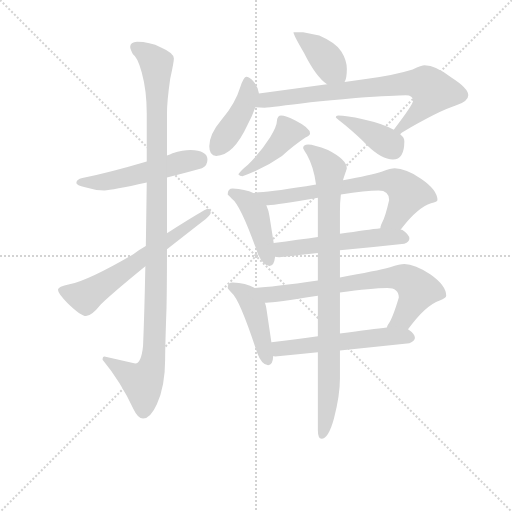
t = 0.00 s
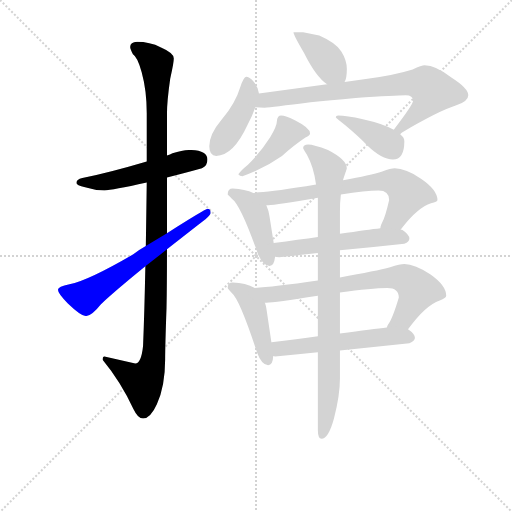
t = 2.21 s
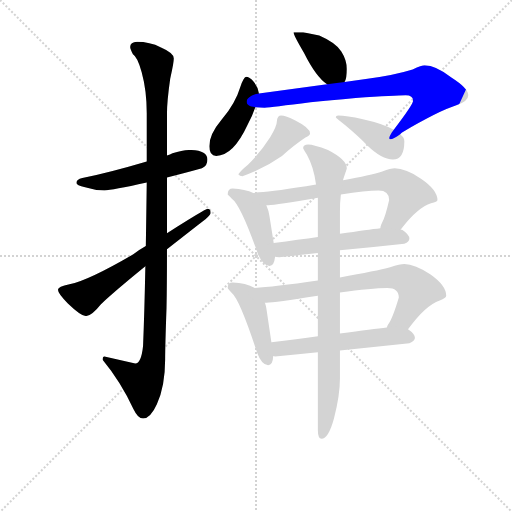
t = 4.42 s
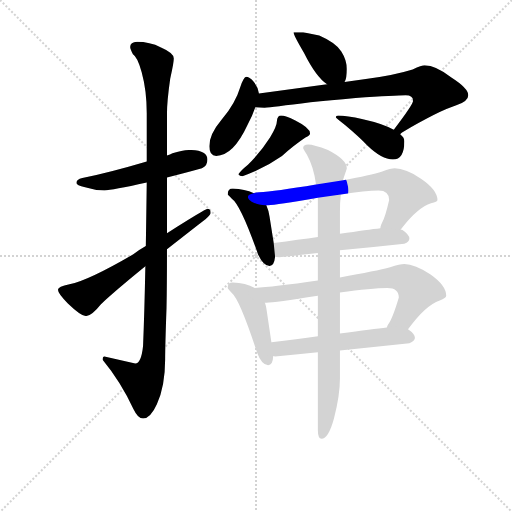
t = 6.62 s
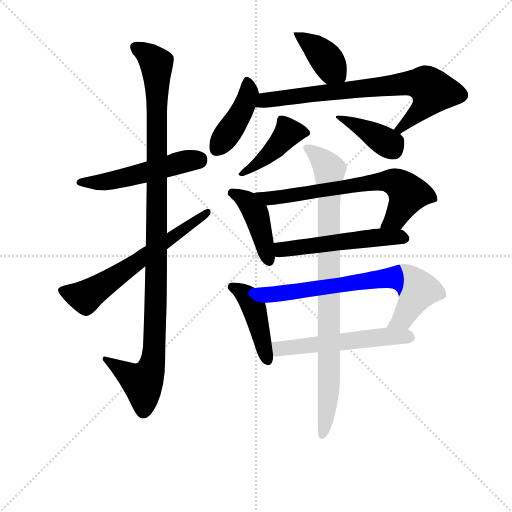
t = 8.83 s
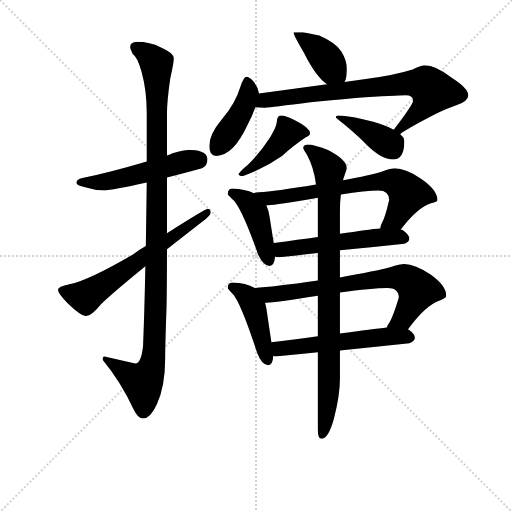
t = 11.04 s

The animated SVG that drew these frames (rendered in a browser with its animation timeline set to each time). Animation: 15 CSS @keyframes rules; one cycle of 11.04 s.

<svg version="1.1" viewBox="0 0 1024 1024" xmlns="http://www.w3.org/2000/svg">
  <g stroke="lightgray" stroke-dasharray="1,1" stroke-width="1" transform="scale(4, 4)">
    <line x1="0" y1="0" x2="256" y2="256"></line>
    <line x1="256" y1="0" x2="0" y2="256"></line>
    <line x1="128" y1="0" x2="128" y2="256"></line>
    <line x1="0" y1="128" x2="256" y2="128"></line>
  </g>
<g transform="scale(0.92, -0.92) translate(60, -900)">
   <style type="text/css">
    @keyframes keyframes0 {
      from {
       stroke: blue;
       stroke-dashoffset: 522;
       stroke-width: 128;
       }
       63% {
       animation-timing-function: step-end;
       stroke: blue;
       stroke-dashoffset: 0;
       stroke-width: 128;
       }
       to {
       stroke: black;
       stroke-width: 1024;
       }
       }
       #make-me-a-hanzi-animation-0 {
         animation: keyframes0 0.674805s both;
         animation-delay: 0.000000s;
         animation-timing-function: linear;
       }
    @keyframes keyframes1 {
      from {
       stroke: blue;
       stroke-dashoffset: 1106;
       stroke-width: 128;
       }
       78% {
       animation-timing-function: step-end;
       stroke: blue;
       stroke-dashoffset: 0;
       stroke-width: 128;
       }
       to {
       stroke: black;
       stroke-width: 1024;
       }
       }
       #make-me-a-hanzi-animation-1 {
         animation: keyframes1 1.150065s both;
         animation-delay: 0.674805s;
         animation-timing-function: linear;
       }
    @keyframes keyframes2 {
      from {
       stroke: blue;
       stroke-dashoffset: 634;
       stroke-width: 128;
       }
       67% {
       animation-timing-function: step-end;
       stroke: blue;
       stroke-dashoffset: 0;
       stroke-width: 128;
       }
       to {
       stroke: black;
       stroke-width: 1024;
       }
       }
       #make-me-a-hanzi-animation-2 {
         animation: keyframes2 0.765951s both;
         animation-delay: 1.824870s;
         animation-timing-function: linear;
       }
    @keyframes keyframes3 {
      from {
       stroke: blue;
       stroke-dashoffset: 395;
       stroke-width: 128;
       }
       56% {
       animation-timing-function: step-end;
       stroke: blue;
       stroke-dashoffset: 0;
       stroke-width: 128;
       }
       to {
       stroke: black;
       stroke-width: 1024;
       }
       }
       #make-me-a-hanzi-animation-3 {
         animation: keyframes3 0.571452s both;
         animation-delay: 2.590820s;
         animation-timing-function: linear;
       }
    @keyframes keyframes4 {
      from {
       stroke: blue;
       stroke-dashoffset: 425;
       stroke-width: 128;
       }
       58% {
       animation-timing-function: step-end;
       stroke: blue;
       stroke-dashoffset: 0;
       stroke-width: 128;
       }
       to {
       stroke: black;
       stroke-width: 1024;
       }
       }
       #make-me-a-hanzi-animation-4 {
         animation: keyframes4 0.595866s both;
         animation-delay: 3.162272s;
         animation-timing-function: linear;
       }
    @keyframes keyframes5 {
      from {
       stroke: blue;
       stroke-dashoffset: 766;
       stroke-width: 128;
       }
       71% {
       animation-timing-function: step-end;
       stroke: blue;
       stroke-dashoffset: 0;
       stroke-width: 128;
       }
       to {
       stroke: black;
       stroke-width: 1024;
       }
       }
       #make-me-a-hanzi-animation-5 {
         animation: keyframes5 0.873372s both;
         animation-delay: 3.758138s;
         animation-timing-function: linear;
       }
    @keyframes keyframes6 {
      from {
       stroke: blue;
       stroke-dashoffset: 430;
       stroke-width: 128;
       }
       58% {
       animation-timing-function: step-end;
       stroke: blue;
       stroke-dashoffset: 0;
       stroke-width: 128;
       }
       to {
       stroke: black;
       stroke-width: 1024;
       }
       }
       #make-me-a-hanzi-animation-6 {
         animation: keyframes6 0.599935s both;
         animation-delay: 4.631510s;
         animation-timing-function: linear;
       }
    @keyframes keyframes7 {
      from {
       stroke: blue;
       stroke-dashoffset: 399;
       stroke-width: 128;
       }
       56% {
       animation-timing-function: step-end;
       stroke: blue;
       stroke-dashoffset: 0;
       stroke-width: 128;
       }
       to {
       stroke: black;
       stroke-width: 1024;
       }
       }
       #make-me-a-hanzi-animation-7 {
         animation: keyframes7 0.574707s both;
         animation-delay: 5.231445s;
         animation-timing-function: linear;
       }
    @keyframes keyframes8 {
      from {
       stroke: blue;
       stroke-dashoffset: 432;
       stroke-width: 128;
       }
       58% {
       animation-timing-function: step-end;
       stroke: blue;
       stroke-dashoffset: 0;
       stroke-width: 128;
       }
       to {
       stroke: black;
       stroke-width: 1024;
       }
       }
       #make-me-a-hanzi-animation-8 {
         animation: keyframes8 0.601562s both;
         animation-delay: 5.806152s;
         animation-timing-function: linear;
       }
    @keyframes keyframes9 {
      from {
       stroke: blue;
       stroke-dashoffset: 692;
       stroke-width: 128;
       }
       69% {
       animation-timing-function: step-end;
       stroke: blue;
       stroke-dashoffset: 0;
       stroke-width: 128;
       }
       to {
       stroke: black;
       stroke-width: 1024;
       }
       }
       #make-me-a-hanzi-animation-9 {
         animation: keyframes9 0.813151s both;
         animation-delay: 6.407715s;
         animation-timing-function: linear;
       }
    @keyframes keyframes10 {
      from {
       stroke: blue;
       stroke-dashoffset: 535;
       stroke-width: 128;
       }
       64% {
       animation-timing-function: step-end;
       stroke: blue;
       stroke-dashoffset: 0;
       stroke-width: 128;
       }
       to {
       stroke: black;
       stroke-width: 1024;
       }
       }
       #make-me-a-hanzi-animation-10 {
         animation: keyframes10 0.685384s both;
         animation-delay: 7.220866s;
         animation-timing-function: linear;
       }
    @keyframes keyframes11 {
      from {
       stroke: blue;
       stroke-dashoffset: 441;
       stroke-width: 128;
       }
       59% {
       animation-timing-function: step-end;
       stroke: blue;
       stroke-dashoffset: 0;
       stroke-width: 128;
       }
       to {
       stroke: black;
       stroke-width: 1024;
       }
       }
       #make-me-a-hanzi-animation-11 {
         animation: keyframes11 0.608887s both;
         animation-delay: 7.906250s;
         animation-timing-function: linear;
       }
    @keyframes keyframes12 {
      from {
       stroke: blue;
       stroke-dashoffset: 721;
       stroke-width: 128;
       }
       70% {
       animation-timing-function: step-end;
       stroke: blue;
       stroke-dashoffset: 0;
       stroke-width: 128;
       }
       to {
       stroke: black;
       stroke-width: 1024;
       }
       }
       #make-me-a-hanzi-animation-12 {
         animation: keyframes12 0.836751s both;
         animation-delay: 8.515137s;
         animation-timing-function: linear;
       }
    @keyframes keyframes13 {
      from {
       stroke: blue;
       stroke-dashoffset: 554;
       stroke-width: 128;
       }
       64% {
       animation-timing-function: step-end;
       stroke: blue;
       stroke-dashoffset: 0;
       stroke-width: 128;
       }
       to {
       stroke: black;
       stroke-width: 1024;
       }
       }
       #make-me-a-hanzi-animation-13 {
         animation: keyframes13 0.700846s both;
         animation-delay: 9.351888s;
         animation-timing-function: linear;
       }
    @keyframes keyframes14 {
      from {
       stroke: blue;
       stroke-dashoffset: 903;
       stroke-width: 128;
       }
       75% {
       animation-timing-function: step-end;
       stroke: blue;
       stroke-dashoffset: 0;
       stroke-width: 128;
       }
       to {
       stroke: black;
       stroke-width: 1024;
       }
       }
       #make-me-a-hanzi-animation-14 {
         animation: keyframes14 0.984863s both;
         animation-delay: 10.052734s;
         animation-timing-function: linear;
       }
</style>
<path d="M 354.0 574.0 Q 338.0 574.0 315.0 567.0 Q 310.0 564.0 303.0 562.0 L 259.0 549.0 Q 178.0 525.0 119.0 513.0 Q 106.0 510.0 106.0 502.0 Q 106.0 497.0 125.0 493.0 Q 147.0 486.0 167.0 486.0 Q 183.0 486.0 259.0 503.0 L 303.0 514.0 Q 336.0 522.0 379.0 534.0 Q 391.0 539.0 391.0 553.0 Q 391.0 573.0 354.0 574.0 Z" fill="lightgray"></path> 
<path d="M 303.0 562.0 L 303.0 654.0 Q 303.0 680.0 310.0 729.0 Q 318.0 765.0 318.0 773.0 Q 318.0 785.0 290.0 797.0 Q 265.0 809.0 238.0 809.0 Q 223.0 808.0 223.0 798.0 Q 223.0 794.0 229.0 782.0 Q 239.0 776.0 248.0 743.0 Q 259.0 703.0 259.0 654.0 L 259.0 549.0 L 259.0 503.0 Q 258.0 429.0 257.0 365.0 L 256.0 321.0 Q 254.0 219.0 251.0 148.0 Q 247.0 110.0 234.0 110.0 L 167.0 125.0 Q 163.0 125.0 163.0 118.0 Q 202.0 71.0 230.0 11.0 Q 240.0 -10.0 251.0 -10.0 Q 267.0 -10.0 281.0 21.0 Q 299.0 61.0 299.0 118.0 Q 299.0 147.0 302.0 231.0 Q 303.0 280.0 303.0 358.0 L 303.0 393.0 L 303.0 514.0 L 303.0 562.0 Z" fill="lightgray"></path> 
<path d="M 257.0 365.0 Q 243.0 357.0 229.0 347.0 Q 133.0 291.0 91.0 282.0 Q 66.0 277.0 66.0 270.0 Q 66.0 262.0 87.0 241.0 Q 116.0 213.0 127.0 213.0 Q 139.0 213.0 159.0 238.0 Q 186.0 264.0 256.0 321.0 L 303.0 358.0 Q 333.0 382.0 369.0 410.0 Q 398.0 431.0 398.0 437.0 Q 398.0 446.0 391.0 446.0 Q 387.0 446.0 303.0 393.0 L 257.0 365.0 Z" fill="lightgray"></path> 
<path d="M 599.0 830.0 L 578.0 830.0 Q 578.0 824.0 601.0 785.0 Q 627.0 733.0 651.0 717.0 C 675.0 699.0 677.0 698.0 689.0 722.0 Q 694.0 729.0 694.0 750.0 Q 694.0 769.0 682.0 788.0 Q 671.0 807.0 634.0 823.0 L 599.0 830.0 Z" fill="lightgray"></path> 
<path d="M 503.0 697.0 Q 501.0 710.0 492.0 722.0 Q 482.0 733.0 475.0 733.0 Q 470.0 733.0 462.0 710.0 Q 452.0 676.0 422.0 640.0 Q 395.0 608.0 395.0 582.0 Q 395.0 561.0 410.0 561.0 Q 447.0 561.0 478.0 628.0 Q 489.0 649.0 495.0 667.0 L 503.0 697.0 Z" fill="lightgray"></path> 
<path d="M 651.0 717.0 L 503.0 697.0 C 473.0 693.0 465.0 669.0 495.0 667.0 Q 505.0 666.0 515.0 666.0 Q 524.0 666.0 547.0 669.0 Q 600.0 677.0 713.0 687.0 Q 801.0 693.0 822.0 693.0 Q 838.0 693.0 838.0 681.0 Q 838.0 673.0 796.0 618.0 C 778.0 594.0 786.0 591.0 810.0 608.0 Q 811.0 610.0 814.0 612.0 Q 894.0 659.0 932.0 671.0 Q 958.0 680.0 958.0 693.0 Q 958.0 708.0 922.0 731.0 Q 887.0 758.0 863.0 758.0 Q 857.0 758.0 837.0 749.0 Q 795.0 736.0 739.0 729.0 L 689.0 722.0 L 651.0 717.0 Z" fill="lightgray"></path> 
<path d="M 551.0 649.0 Q 547.0 649.0 545.0 646.0 Q 542.0 642.0 542.0 637.0 Q 542.0 626.0 527.0 601.0 Q 506.0 568.0 479.0 542.0 Q 463.0 529.0 458.0 521.0 Q 461.0 517.0 467.0 517.0 Q 515.0 534.0 553.0 561.0 Q 580.0 585.0 604.0 601.0 Q 614.0 606.0 614.0 610.0 Q 614.0 622.0 582.0 638.0 Q 561.0 649.0 551.0 649.0 Z" fill="lightgray"></path> 
<path d="M 796.0 618.0 Q 774.0 631.0 729.0 641.0 Q 693.0 649.0 675.0 649.0 Q 670.0 649.0 670.0 645.0 Q 670.0 644.0 690.0 628.0 Q 721.0 602.0 738.0 584.0 Q 770.0 553.0 794.0 553.0 Q 819.0 553.0 819.0 593.0 Q 819.0 601.0 810.0 608.0 L 796.0 618.0 Z" fill="lightgray"></path> 
<path d="M 446.0 490.0 Q 435.0 490.0 435.0 477.0 Q 436.0 476.0 444.0 468.0 Q 463.0 455.0 501.0 347.0 Q 513.0 322.0 526.0 322.0 Q 536.0 322.0 538.0 342.0 L 535.0 372.0 L 526.0 429.0 Q 524.0 443.0 519.0 454.0 C 512.0 472.0 512.0 472.0 492.0 480.0 Q 472.0 489.0 446.0 490.0 Z" fill="lightgray"></path> 
<path d="M 811.0 401.0 Q 813.0 403.0 815.0 406.0 Q 849.0 449.0 877.0 458.0 Q 891.0 461.0 891.0 465.0 Q 891.0 487.0 856.0 511.0 Q 822.0 534.0 798.0 534.0 Q 790.0 534.0 771.0 527.0 Q 746.0 519.0 686.0 508.0 L 627.0 499.0 Q 537.0 484.0 503.0 482.0 Q 496.0 482.0 492.0 480.0 C 462.0 475.0 489.0 453.0 519.0 454.0 L 523.0 454.0 Q 540.0 454.0 631.0 470.0 L 681.0 477.0 Q 735.0 486.0 763.0 486.0 Q 786.0 486.0 786.0 465.0 Q 777.0 426.0 771.0 417.0 Q 767.0 409.0 767.0 406.0 L 767.0 404.0 C 758.0 376.0 792.0 378.0 811.0 401.0 Z" fill="lightgray"></path> 
<path d="M 538.0 342.0 Q 541.0 341.0 547.0 341.0 Q 588.0 345.0 631.0 350.0 L 679.0 356.0 Q 747.0 362.0 819.0 370.0 Q 830.0 375.0 830.0 381.0 Q 830.0 390.0 815.0 400.0 Q 814.0 401.0 811.0 401.0 L 767.0 404.0 Q 741.0 401.0 679.0 392.0 L 631.0 385.0 Q 590.0 379.0 535.0 372.0 C 505.0 368.0 508.0 345.0 538.0 342.0 Z" fill="lightgray"></path> 
<path d="M 494.0 274.0 Q 474.0 285.0 446.0 286.0 Q 435.0 286.0 435.0 274.0 Q 436.0 272.0 444.0 263.0 Q 461.0 249.0 499.0 133.0 Q 509.0 106.0 523.0 106.0 Q 533.0 106.0 534.0 126.0 L 530.0 156.0 L 519.0 230.0 Q 518.0 236.0 516.0 242.0 C 509.0 267.0 509.0 267.0 494.0 274.0 Z" fill="lightgray"></path> 
<path d="M 631.0 290.0 Q 533.0 276.0 494.0 274.0 C 464.0 272.0 486.0 240.0 516.0 242.0 L 519.0 242.0 Q 537.0 242.0 631.0 257.0 L 679.0 264.0 Q 748.0 274.0 782.0 274.0 Q 807.0 274.0 807.0 253.0 Q 793.0 206.0 784.0 195.0 Q 782.0 192.0 781.0 188.0 C 767.0 161.0 809.0 160.0 827.0 184.0 Q 864.0 236.0 896.0 247.0 Q 910.0 252.0 910.0 257.0 Q 910.0 279.0 876.0 303.0 Q 842.0 326.0 819.0 326.0 Q 810.0 326.0 788.0 319.0 Q 759.0 311.0 679.0 297.0 L 631.0 290.0 Z" fill="lightgray"></path> 
<path d="M 534.0 126.0 Q 536.0 125.0 538.0 125.0 Q 584.0 129.0 631.0 134.0 L 679.0 138.0 Q 753.0 146.0 830.0 154.0 Q 842.0 159.0 842.0 165.0 Q 842.0 174.0 827.0 184.0 C 817.0 192.0 811.0 191.0 781.0 188.0 Q 752.0 185.0 679.0 175.0 L 631.0 169.0 Q 586.0 163.0 530.0 156.0 C 500.0 152.0 504.0 127.0 534.0 126.0 Z" fill="lightgray"></path> 
<path d="M 631.0 350.0 L 631.0 290.0 L 631.0 257.0 L 631.0 169.0 L 631.0 134.0 L 631.0 -35.0 Q 631.0 -54.0 639.0 -54.0 Q 654.0 -54.0 666.0 -10.0 Q 679.0 40.0 679.0 77.0 L 679.0 138.0 L 679.0 175.0 L 679.0 264.0 L 679.0 297.0 L 679.0 356.0 L 679.0 392.0 L 679.0 439.0 Q 679.0 461.0 681.0 477.0 L 686.0 508.0 L 686.0 510.0 Q 693.0 530.0 694.0 534.0 Q 694.0 553.0 653.0 574.0 Q 622.0 586.0 610.0 586.0 Q 599.0 586.0 599.0 578.0 Q 599.0 576.0 607.0 564.0 Q 622.0 537.0 627.0 499.0 L 631.0 470.0 L 631.0 385.0 L 631.0 350.0 Z" fill="lightgray"></path> 
      <clipPath id="make-me-a-hanzi-clip-0">
      <path d="M 354.0 574.0 Q 338.0 574.0 315.0 567.0 Q 310.0 564.0 303.0 562.0 L 259.0 549.0 Q 178.0 525.0 119.0 513.0 Q 106.0 510.0 106.0 502.0 Q 106.0 497.0 125.0 493.0 Q 147.0 486.0 167.0 486.0 Q 183.0 486.0 259.0 503.0 L 303.0 514.0 Q 336.0 522.0 379.0 534.0 Q 391.0 539.0 391.0 553.0 Q 391.0 573.0 354.0 574.0 Z" fill="lightgray"></path>
      </clipPath>
      <path clip-path="url(#make-me-a-hanzi-clip-0)" d="M 112.0 503.0 L 188.0 508.0 L 340.0 549.0 L 372.0 552.0 " fill="none" id="make-me-a-hanzi-animation-0" stroke-dasharray="394 788" stroke-linecap="round"></path>

      <clipPath id="make-me-a-hanzi-clip-1">
      <path d="M 303.0 562.0 L 303.0 654.0 Q 303.0 680.0 310.0 729.0 Q 318.0 765.0 318.0 773.0 Q 318.0 785.0 290.0 797.0 Q 265.0 809.0 238.0 809.0 Q 223.0 808.0 223.0 798.0 Q 223.0 794.0 229.0 782.0 Q 239.0 776.0 248.0 743.0 Q 259.0 703.0 259.0 654.0 L 259.0 549.0 L 259.0 503.0 Q 258.0 429.0 257.0 365.0 L 256.0 321.0 Q 254.0 219.0 251.0 148.0 Q 247.0 110.0 234.0 110.0 L 167.0 125.0 Q 163.0 125.0 163.0 118.0 Q 202.0 71.0 230.0 11.0 Q 240.0 -10.0 251.0 -10.0 Q 267.0 -10.0 281.0 21.0 Q 299.0 61.0 299.0 118.0 Q 299.0 147.0 302.0 231.0 Q 303.0 280.0 303.0 358.0 L 303.0 393.0 L 303.0 514.0 L 303.0 562.0 Z" fill="lightgray"></path>
      </clipPath>
      <path clip-path="url(#make-me-a-hanzi-clip-1)" d="M 234.0 798.0 L 280.0 762.0 L 281.0 348.0 L 275.0 142.0 L 268.0 97.0 L 249.0 68.0 L 172.0 117.0 " fill="none" id="make-me-a-hanzi-animation-1" stroke-dasharray="978 1956" stroke-linecap="round"></path>

      <clipPath id="make-me-a-hanzi-clip-2">
      <path d="M 257.0 365.0 Q 243.0 357.0 229.0 347.0 Q 133.0 291.0 91.0 282.0 Q 66.0 277.0 66.0 270.0 Q 66.0 262.0 87.0 241.0 Q 116.0 213.0 127.0 213.0 Q 139.0 213.0 159.0 238.0 Q 186.0 264.0 256.0 321.0 L 303.0 358.0 Q 333.0 382.0 369.0 410.0 Q 398.0 431.0 398.0 437.0 Q 398.0 446.0 391.0 446.0 Q 387.0 446.0 303.0 393.0 L 257.0 365.0 Z" fill="lightgray"></path>
      </clipPath>
      <path clip-path="url(#make-me-a-hanzi-clip-2)" d="M 74.0 269.0 L 126.0 255.0 L 392.0 440.0 " fill="none" id="make-me-a-hanzi-animation-2" stroke-dasharray="506 1012" stroke-linecap="round"></path>

      <clipPath id="make-me-a-hanzi-clip-3">
      <path d="M 599.0 830.0 L 578.0 830.0 Q 578.0 824.0 601.0 785.0 Q 627.0 733.0 651.0 717.0 C 675.0 699.0 677.0 698.0 689.0 722.0 Q 694.0 729.0 694.0 750.0 Q 694.0 769.0 682.0 788.0 Q 671.0 807.0 634.0 823.0 L 599.0 830.0 Z" fill="lightgray"></path>
      </clipPath>
      <path clip-path="url(#make-me-a-hanzi-clip-3)" d="M 583.0 829.0 L 640.0 783.0 L 681.0 731.0 " fill="none" id="make-me-a-hanzi-animation-3" stroke-dasharray="267 534" stroke-linecap="round"></path>

      <clipPath id="make-me-a-hanzi-clip-4">
      <path d="M 503.0 697.0 Q 501.0 710.0 492.0 722.0 Q 482.0 733.0 475.0 733.0 Q 470.0 733.0 462.0 710.0 Q 452.0 676.0 422.0 640.0 Q 395.0 608.0 395.0 582.0 Q 395.0 561.0 410.0 561.0 Q 447.0 561.0 478.0 628.0 Q 489.0 649.0 495.0 667.0 L 503.0 697.0 Z" fill="lightgray"></path>
      </clipPath>
      <path clip-path="url(#make-me-a-hanzi-clip-4)" d="M 477.0 726.0 L 481.0 707.0 L 476.0 680.0 L 411.0 577.0 " fill="none" id="make-me-a-hanzi-animation-4" stroke-dasharray="297 594" stroke-linecap="round"></path>

      <clipPath id="make-me-a-hanzi-clip-5">
      <path d="M 651.0 717.0 L 503.0 697.0 C 473.0 693.0 465.0 669.0 495.0 667.0 Q 505.0 666.0 515.0 666.0 Q 524.0 666.0 547.0 669.0 Q 600.0 677.0 713.0 687.0 Q 801.0 693.0 822.0 693.0 Q 838.0 693.0 838.0 681.0 Q 838.0 673.0 796.0 618.0 C 778.0 594.0 786.0 591.0 810.0 608.0 Q 811.0 610.0 814.0 612.0 Q 894.0 659.0 932.0 671.0 Q 958.0 680.0 958.0 693.0 Q 958.0 708.0 922.0 731.0 Q 887.0 758.0 863.0 758.0 Q 857.0 758.0 837.0 749.0 Q 795.0 736.0 739.0 729.0 L 689.0 722.0 L 651.0 717.0 Z" fill="lightgray"></path>
      </clipPath>
      <path clip-path="url(#make-me-a-hanzi-clip-5)" d="M 501.0 674.0 L 527.0 684.0 L 601.0 694.0 L 825.0 719.0 L 867.0 716.0 L 881.0 702.0 L 870.0 678.0 L 818.0 626.0 L 810.0 625.0 L 809.0 613.0 " fill="none" id="make-me-a-hanzi-animation-5" stroke-dasharray="638 1276" stroke-linecap="round"></path>

      <clipPath id="make-me-a-hanzi-clip-6">
      <path d="M 551.0 649.0 Q 547.0 649.0 545.0 646.0 Q 542.0 642.0 542.0 637.0 Q 542.0 626.0 527.0 601.0 Q 506.0 568.0 479.0 542.0 Q 463.0 529.0 458.0 521.0 Q 461.0 517.0 467.0 517.0 Q 515.0 534.0 553.0 561.0 Q 580.0 585.0 604.0 601.0 Q 614.0 606.0 614.0 610.0 Q 614.0 622.0 582.0 638.0 Q 561.0 649.0 551.0 649.0 Z" fill="lightgray"></path>
      </clipPath>
      <path clip-path="url(#make-me-a-hanzi-clip-6)" d="M 604.0 611.0 L 565.0 611.0 L 516.0 557.0 L 464.0 523.0 " fill="none" id="make-me-a-hanzi-animation-6" stroke-dasharray="302 604" stroke-linecap="round"></path>

      <clipPath id="make-me-a-hanzi-clip-7">
      <path d="M 796.0 618.0 Q 774.0 631.0 729.0 641.0 Q 693.0 649.0 675.0 649.0 Q 670.0 649.0 670.0 645.0 Q 670.0 644.0 690.0 628.0 Q 721.0 602.0 738.0 584.0 Q 770.0 553.0 794.0 553.0 Q 819.0 553.0 819.0 593.0 Q 819.0 601.0 810.0 608.0 L 796.0 618.0 Z" fill="lightgray"></path>
      </clipPath>
      <path clip-path="url(#make-me-a-hanzi-clip-7)" d="M 674.0 645.0 L 733.0 619.0 L 789.0 585.0 L 800.0 592.0 " fill="none" id="make-me-a-hanzi-animation-7" stroke-dasharray="271 542" stroke-linecap="round"></path>

      <clipPath id="make-me-a-hanzi-clip-8">
      <path d="M 446.0 490.0 Q 435.0 490.0 435.0 477.0 Q 436.0 476.0 444.0 468.0 Q 463.0 455.0 501.0 347.0 Q 513.0 322.0 526.0 322.0 Q 536.0 322.0 538.0 342.0 L 535.0 372.0 L 526.0 429.0 Q 524.0 443.0 519.0 454.0 C 512.0 472.0 512.0 472.0 492.0 480.0 Q 472.0 489.0 446.0 490.0 Z" fill="lightgray"></path>
      </clipPath>
      <path clip-path="url(#make-me-a-hanzi-clip-8)" d="M 445.0 479.0 L 467.0 470.0 L 495.0 439.0 L 525.0 333.0 " fill="none" id="make-me-a-hanzi-animation-8" stroke-dasharray="304 608" stroke-linecap="round"></path>

      <clipPath id="make-me-a-hanzi-clip-9">
      <path d="M 811.0 401.0 Q 813.0 403.0 815.0 406.0 Q 849.0 449.0 877.0 458.0 Q 891.0 461.0 891.0 465.0 Q 891.0 487.0 856.0 511.0 Q 822.0 534.0 798.0 534.0 Q 790.0 534.0 771.0 527.0 Q 746.0 519.0 686.0 508.0 L 627.0 499.0 Q 537.0 484.0 503.0 482.0 Q 496.0 482.0 492.0 480.0 C 462.0 475.0 489.0 453.0 519.0 454.0 L 523.0 454.0 Q 540.0 454.0 631.0 470.0 L 681.0 477.0 Q 735.0 486.0 763.0 486.0 Q 786.0 486.0 786.0 465.0 Q 777.0 426.0 771.0 417.0 Q 767.0 409.0 767.0 406.0 L 767.0 404.0 C 758.0 376.0 792.0 378.0 811.0 401.0 Z" fill="lightgray"></path>
      </clipPath>
      <path clip-path="url(#make-me-a-hanzi-clip-9)" d="M 498.0 477.0 L 525.0 469.0 L 761.0 505.0 L 797.0 505.0 L 827.0 478.0 L 801.0 426.0 L 774.0 405.0 " fill="none" id="make-me-a-hanzi-animation-9" stroke-dasharray="564 1128" stroke-linecap="round"></path>

      <clipPath id="make-me-a-hanzi-clip-10">
      <path d="M 538.0 342.0 Q 541.0 341.0 547.0 341.0 Q 588.0 345.0 631.0 350.0 L 679.0 356.0 Q 747.0 362.0 819.0 370.0 Q 830.0 375.0 830.0 381.0 Q 830.0 390.0 815.0 400.0 Q 814.0 401.0 811.0 401.0 L 767.0 404.0 Q 741.0 401.0 679.0 392.0 L 631.0 385.0 Q 590.0 379.0 535.0 372.0 C 505.0 368.0 508.0 345.0 538.0 342.0 Z" fill="lightgray"></path>
      </clipPath>
      <path clip-path="url(#make-me-a-hanzi-clip-10)" d="M 543.0 350.0 L 560.0 360.0 L 691.0 377.0 L 773.0 385.0 L 818.0 382.0 " fill="none" id="make-me-a-hanzi-animation-10" stroke-dasharray="407 814" stroke-linecap="round"></path>

      <clipPath id="make-me-a-hanzi-clip-11">
      <path d="M 494.0 274.0 Q 474.0 285.0 446.0 286.0 Q 435.0 286.0 435.0 274.0 Q 436.0 272.0 444.0 263.0 Q 461.0 249.0 499.0 133.0 Q 509.0 106.0 523.0 106.0 Q 533.0 106.0 534.0 126.0 L 530.0 156.0 L 519.0 230.0 Q 518.0 236.0 516.0 242.0 C 509.0 267.0 509.0 267.0 494.0 274.0 Z" fill="lightgray"></path>
      </clipPath>
      <path clip-path="url(#make-me-a-hanzi-clip-11)" d="M 445.0 276.0 L 472.0 261.0 L 492.0 230.0 L 522.0 117.0 " fill="none" id="make-me-a-hanzi-animation-11" stroke-dasharray="313 626" stroke-linecap="round"></path>

      <clipPath id="make-me-a-hanzi-clip-12">
      <path d="M 631.0 290.0 Q 533.0 276.0 494.0 274.0 C 464.0 272.0 486.0 240.0 516.0 242.0 L 519.0 242.0 Q 537.0 242.0 631.0 257.0 L 679.0 264.0 Q 748.0 274.0 782.0 274.0 Q 807.0 274.0 807.0 253.0 Q 793.0 206.0 784.0 195.0 Q 782.0 192.0 781.0 188.0 C 767.0 161.0 809.0 160.0 827.0 184.0 Q 864.0 236.0 896.0 247.0 Q 910.0 252.0 910.0 257.0 Q 910.0 279.0 876.0 303.0 Q 842.0 326.0 819.0 326.0 Q 810.0 326.0 788.0 319.0 Q 759.0 311.0 679.0 297.0 L 631.0 290.0 Z" fill="lightgray"></path>
      </clipPath>
      <path clip-path="url(#make-me-a-hanzi-clip-12)" d="M 499.0 270.0 L 527.0 259.0 L 733.0 290.0 L 817.0 295.0 L 846.0 273.0 L 845.0 259.0 L 817.0 208.0 L 789.0 189.0 " fill="none" id="make-me-a-hanzi-animation-12" stroke-dasharray="593 1186" stroke-linecap="round"></path>

      <clipPath id="make-me-a-hanzi-clip-13">
      <path d="M 534.0 126.0 Q 536.0 125.0 538.0 125.0 Q 584.0 129.0 631.0 134.0 L 679.0 138.0 Q 753.0 146.0 830.0 154.0 Q 842.0 159.0 842.0 165.0 Q 842.0 174.0 827.0 184.0 C 817.0 192.0 811.0 191.0 781.0 188.0 Q 752.0 185.0 679.0 175.0 L 631.0 169.0 Q 586.0 163.0 530.0 156.0 C 500.0 152.0 504.0 127.0 534.0 126.0 Z" fill="lightgray"></path>
      </clipPath>
      <path clip-path="url(#make-me-a-hanzi-clip-13)" d="M 538.0 134.0 L 555.0 144.0 L 691.0 159.0 L 787.0 169.0 L 832.0 166.0 " fill="none" id="make-me-a-hanzi-animation-13" stroke-dasharray="426 852" stroke-linecap="round"></path>

      <clipPath id="make-me-a-hanzi-clip-14">
      <path d="M 631.0 350.0 L 631.0 290.0 L 631.0 257.0 L 631.0 169.0 L 631.0 134.0 L 631.0 -35.0 Q 631.0 -54.0 639.0 -54.0 Q 654.0 -54.0 666.0 -10.0 Q 679.0 40.0 679.0 77.0 L 679.0 138.0 L 679.0 175.0 L 679.0 264.0 L 679.0 297.0 L 679.0 356.0 L 679.0 392.0 L 679.0 439.0 Q 679.0 461.0 681.0 477.0 L 686.0 508.0 L 686.0 510.0 Q 693.0 530.0 694.0 534.0 Q 694.0 553.0 653.0 574.0 Q 622.0 586.0 610.0 586.0 Q 599.0 586.0 599.0 578.0 Q 599.0 576.0 607.0 564.0 Q 622.0 537.0 627.0 499.0 L 631.0 470.0 L 631.0 385.0 L 631.0 350.0 Z" fill="lightgray"></path>
      </clipPath>
      <path clip-path="url(#make-me-a-hanzi-clip-14)" d="M 607.0 579.0 L 637.0 555.0 L 656.0 528.0 L 655.0 59.0 L 649.0 -15.0 L 640.0 -46.0 " fill="none" id="make-me-a-hanzi-animation-14" stroke-dasharray="775 1550" stroke-linecap="round"></path>

</g>
</svg>
